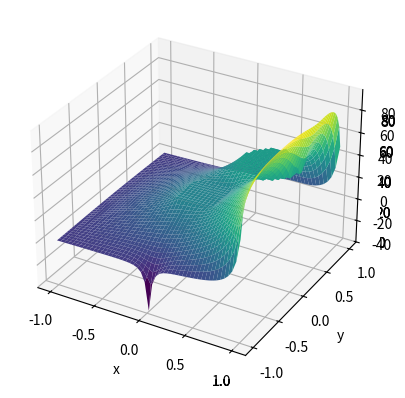

Source code (Python):
#%% Part 1
from mpl_toolkits.mplot3d import Axes3D
import matplotlib.pyplot as plt
from matplotlib import cm
import numpy as np
import scipy.linalg as la
import scipy.special as sps

Vleft=0
Vright=0
Vbottom=0
Vtop=100

# Make the grid
xmin = -1
xmax = 1
Nx = 50

x = np.zeros(Nx)
for p in range(0,Nx):
    x[p] = xmin + p * ((xmax-xmin)/(Nx-1))

ymin = -1
ymax = 1
Ny = 50

y = np.zeros(Ny)
for j in range(0,Ny):
    y[j] = ymin + j * ((ymax - ymin)/(Ny-1))
    
X,Y = np.meshgrid(x,y,indexing='ij')

def defineMatricesA3(eps, Q):
    A = np.zeros((Nx*Nx,Ny*Ny))
    b = -Q # array of charge at each point
    
    for j in range(0,Ny):
        for i in range(0,Nx):
            ii = i + (j)*Nx # current point
            ip = (i+1) + (j)*Nx # to the right
            im = (i-1) + (j)*Nx # point to the left
            jp = i + (j+1)*Nx # point above
            jm = i + (j-1)*Nx # point below
            
            # give default values so variables
            # have the correct scope to define a0 below.
            eip = 1.0
            eim = 1.0
            ejp = 1.0
            ejm = 1.0
            if i == 0:
                # left boundary
                eim = eps[i,j]
                eip = 0.5*(eps[i,j] + eps[i+1,j])
                b[ii] -= eim*Vleft
                A[ii,ip] = eip
            elif i == (Nx-1):
                # right boundary
                eip = eps[i,j]
                eim = 0.5*(eps[i,j] + eps[i-1,j])
                b[ii] -= eip*Vright
                A[ii,im] = eim
            else:
                # centered in the x-direction
                eip = 0.5*(eps[i,j] + eps[i+1,j])
                eim = 0.5*(eps[i,j] + eps[i-1,j])
                A[ii,ip] = eip
                A[ii,im] = eim
            if j == 0:
                # bottom boundary
                ejm = eps[i,j]
                ejp = 0.5*(eps[i,j] + eps[i,j+1])
                b[ii] -= ejm*Vbottom
                A[ii,jp] = ejp
            elif j == (Ny-1):
                # top boundary
                ejp = eps[i,j]
                ejm = 0.5*(eps[i,j] + eps[i,j-1])
                b[ii] -= ejp*Vtop
                A[ii,jm] = ejm
            else:
                # centered in the y-direction
                ejm = 0.5*(eps[i,j] + eps[i,j-1])
                ejp = 0.5*(eps[i,j] + eps[i,j+1])
                A[ii,jm] = ejm
                A[ii,jp] = ejp
            a0 = -(eip + eim + ejp + ejm)
            A[ii,ii] = a0
    return A

def defineMatricesB2(eps, Q):
    A = np.zeros((Nx*Nx,Ny*Ny))
    b = -Q # array of charge at each point
    
    for j in range(0,Ny):
        for i in range(0,Nx):
            ii = i + (j)*Nx # current point
            ip = (i+1) + (j)*Nx # to the right
            im = (i-1) + (j)*Nx # point to the left
            jp = i + (j+1)*Nx # point above
            jm = i + (j-1)*Nx # point below
            
            # give default values so variables
            # have the correct scope to define a0 below.
            eip = 1.0
            eim = 1.0
            ejp = 1.0
            ejm = 1.0
            if i == 0:
                # left boundary
                eim = eps[i,j]
                eip = 0.5*(eps[i,j] + eps[i+1,j])
                b[ii] -= eim*Vleft
                A[ii,ip] = eip
            elif i == (Nx-1):
                # right boundary
                eip = eps[i,j]
                eim = 0.5*(eps[i,j] + eps[i-1,j])
                b[ii] -= eip*Vright
                A[ii,im] = eim
            else:
                # centered in the x-direction
                eip = 0.5*(eps[i,j] + eps[i+1,j])
                eim = 0.5*(eps[i,j] + eps[i-1,j])
                A[ii,ip] = eip
                A[ii,im] = eim
            if j == 0:
                # bottom boundary
                ejm = eps[i,j]
                ejp = 0.5*(eps[i,j] + eps[i,j+1])
                b[ii] -= ejm*Vbottom
                A[ii,jp] = ejp
            elif j == (Ny-1):
                # top boundary
                ejp = eps[i,j]
                ejm = 0.5*(eps[i,j] + eps[i,j-1])
                b[ii] -= ejp*Vtop
                A[ii,jm] = ejm
            else:
                # centered in the y-direction
                ejm = 0.5*(eps[i,j] + eps[i,j-1])
                ejp = 0.5*(eps[i,j] + eps[i,j+1])
                A[ii,jm] = ejm
                A[ii,jp] = ejp
            a0 = -(eip + eim + ejp + ejm)
            A[ii,ii] = a0
    return b

eps = np.ones((Nx*Nx,Ny*Ny))
Q = np.zeros(Nx*Ny)

A = defineMatricesA3(eps, Q)
B = defineMatricesB2(eps, Q)

V = np.linalg.solve(A,B)

Vnew=np.reshape(V,(Nx,Ny))

ax = plt.axes(projection='3d')
# ax = fig.gca(projection='3d')
surf = ax.plot_surface(X,Y,Vnew, cmap=cm.viridis)
plt.xlabel('x')
plt.ylabel('y')
plt.draw()
plt.pause(0.1)

#%% Part 2
from mpl_toolkits.mplot3d import Axes3D
import matplotlib.pyplot as plt
from matplotlib import cm
import numpy as np
import scipy.linalg as la
import scipy.special as sps

Vleft=0
Vright=0
Vbottom=0
Vtop=100

# Make the grid
xmin = -1
xmax = 1
Nx = 50

x = np.zeros(Nx)
for p in range(0,Nx):
    x[p] = xmin + p * ((xmax-xmin)/(Nx-1))

ymin = -1
ymax = 1
Ny = 50

y = np.zeros(Ny)
for j in range(0,Ny):
    y[j] = ymin + j * ((ymax - ymin)/(Ny-1))
    
X,Y = np.meshgrid(x,y,indexing='ij')

def defineMatricesA3(eps, Q):
    A = np.zeros((Nx*Nx,Ny*Ny))
    b = -Q # array of charge at each point
    
    for j in range(0,Ny):
        for i in range(0,Nx):
            ii = i + (j)*Nx # current point
            ip = (i+1) + (j)*Nx # to the right
            im = (i-1) + (j)*Nx # point to the left
            jp = i + (j+1)*Nx # point above
            jm = i + (j-1)*Nx # point below
            
            # give default values so variables
            # have the correct scope to define a0 below.
            eip = 1.0
            eim = 1.0
            ejp = 1.0
            ejm = 1.0
            if i == 0:
                # left boundary
                eim = eps[i,j]
                eip = 0.5*(eps[i,j] + eps[i+1,j])
                b[ii] -= eim*Vleft
                A[ii,ip] = eip
            elif i == (Nx-1):
                # right boundary
                eip = eps[i,j]
                eim = 0.5*(eps[i,j] + eps[i-1,j])
                b[ii] -= eip*Vright
                A[ii,im] = eim
            else:
                # centered in the x-direction
                eip = 0.5*(eps[i,j] + eps[i+1,j])
                eim = 0.5*(eps[i,j] + eps[i-1,j])
                A[ii,ip] = eip
                A[ii,im] = eim
            if j == 0:
                # bottom boundary
                ejm = eps[i,j]
                ejp = 0.5*(eps[i,j] + eps[i,j+1])
                b[ii] -= ejm*Vbottom
                A[ii,jp] = ejp
            elif j == (Ny-1):
                # top boundary
                ejp = eps[i,j]
                ejm = 0.5*(eps[i,j] + eps[i,j-1])
                b[ii] -= ejp*Vtop
                A[ii,jm] = ejm
            else:
                # centered in the y-direction
                ejm = 0.5*(eps[i,j] + eps[i,j-1])
                ejp = 0.5*(eps[i,j] + eps[i,j+1])
                A[ii,jm] = ejm
                A[ii,jp] = ejp
            a0 = -(eip + eim + ejp + ejm)
            A[ii,ii] = a0
    return A

def defineMatricesB2(eps, Q):
    A = np.zeros((Nx*Nx,Ny*Ny))
    b = -Q # array of charge at each point
    
    for j in range(0,Ny):
        for i in range(0,Nx):
            ii = i + (j)*Nx # current point
            ip = (i+1) + (j)*Nx # to the right
            im = (i-1) + (j)*Nx # point to the left
            jp = i + (j+1)*Nx # point above
            jm = i + (j-1)*Nx # point below
            
            # give default values so variables
            # have the correct scope to define a0 below.
            eip = 1.0
            eim = 1.0
            ejp = 1.0
            ejm = 1.0
            if i == 0:
                # left boundary
                eim = eps[i,j]
                eip = 0.5*(eps[i,j] + eps[i+1,j])
                b[ii] -= eim*Vleft
                A[ii,ip] = eip
            elif i == (Nx-1):
                # right boundary
                eip = eps[i,j]
                eim = 0.5*(eps[i,j] + eps[i-1,j])
                b[ii] -= eip*Vright
                A[ii,im] = eim
            else:
                # centered in the x-direction
                eip = 0.5*(eps[i,j] + eps[i+1,j])
                eim = 0.5*(eps[i,j] + eps[i-1,j])
                A[ii,ip] = eip
                A[ii,im] = eim
            if j == 0:
                # bottom boundary
                ejm = eps[i,j]
                ejp = 0.5*(eps[i,j] + eps[i,j+1])
                b[ii] -= ejm*Vbottom
                A[ii,jp] = ejp
            elif j == (Ny-1):
                # top boundary
                ejp = eps[i,j]
                ejm = 0.5*(eps[i,j] + eps[i,j-1])
                b[ii] -= ejp*Vtop
                A[ii,jm] = ejm
            else:
                # centered in the y-direction
                ejm = 0.5*(eps[i,j] + eps[i,j-1])
                ejp = 0.5*(eps[i,j] + eps[i,j+1])
                A[ii,jm] = ejm
                A[ii,jp] = ejp
            a0 = -(eip + eim + ejp + ejm)
            A[ii,ii] = a0
    return b

eps = np.ones((Nx*Nx,Ny*Ny))
Q = np.zeros(Nx*Ny)

for i in range(0,Nx):
    for j in range(0,Ny):
        if -0.3 < x[i] < 0.1 and -0.1 < y[j] < 0.3:
            eps[i,j] = 10
            
for i in range(0,Nx):
    for j in range(0,Ny):
        if np.linalg.norm(np.subtract([x[i], y[j]], [0.5,0.5])) <= 0.3:
            eps[i,j] = 4

A = defineMatricesA3(eps, Q)
B = defineMatricesB2(eps, Q)

V = np.linalg.solve(A,B)

Vnew = np.reshape(V,(Nx,Ny))

ax = plt.axes(projection='3d')
# ax = fig.gca(projection='3d')
surf = ax.plot_surface(X,Y,Vnew, cmap=cm.viridis)
plt.xlabel('x')
plt.ylabel('y')
plt.draw()
plt.pause(0.1)

#%% Part 3
from mpl_toolkits.mplot3d import Axes3D
import matplotlib.pyplot as plt
from matplotlib import cm
import numpy as np
import scipy.linalg as la
import scipy.special as sps

Vleft=0
Vright=0
Vbottom=0
Vtop=100

# Make the grid
xmin = -1
xmax = 1
Nx = 50

x = np.zeros(Nx)
for p in range(0,Nx):
    x[p] = xmin + p * ((xmax-xmin)/(Nx-1))

ymin = -1
ymax = 1
Ny = 50

y = np.zeros(Ny)
for j in range(0,Ny):
    y[j] = ymin + j * ((ymax - ymin)/(Ny-1))
    
X,Y = np.meshgrid(x,y,indexing='ij')

def defineMatricesA3(eps, Q):
    A = np.zeros((Nx*Nx,Ny*Ny))
    b = -Q # array of charge at each point
    
    for j in range(0,Ny):
        for i in range(0,Nx):
            ii = i + (j)*Nx # current point
            ip = (i+1) + (j)*Nx # to the right
            im = (i-1) + (j)*Nx # point to the left
            jp = i + (j+1)*Nx # point above
            jm = i + (j-1)*Nx # point below
            
            # give default values so variables
            # have the correct scope to define a0 below.
            eip = 1.0
            eim = 1.0
            ejp = 1.0
            ejm = 1.0
            if i == 0:
                # left boundary
                eim = eps[i,j]
                eip = 0.5*(eps[i,j] + eps[i+1,j])
                b[ii] -= eim*Vleft
                A[ii,ip] = eip
            elif i == (Nx-1):
                # right boundary
                eip = eps[i,j]
                eim = 0.5*(eps[i,j] + eps[i-1,j])
                b[ii] -= eip*Vright
                A[ii,im] = eim
            else:
                # centered in the x-direction
                eip = 0.5*(eps[i,j] + eps[i+1,j])
                eim = 0.5*(eps[i,j] + eps[i-1,j])
                A[ii,ip] = eip
                A[ii,im] = eim
            if j == 0:
                # bottom boundary
                ejm = eps[i,j]
                ejp = 0.5*(eps[i,j] + eps[i,j+1])
                b[ii] -= ejm*Vbottom
                A[ii,jp] = ejp
            elif j == (Ny-1):
                # top boundary
                ejp = eps[i,j]
                ejm = 0.5*(eps[i,j] + eps[i,j-1])
                b[ii] -= ejp*Vtop
                A[ii,jm] = ejm
            else:
                # centered in the y-direction
                ejm = 0.5*(eps[i,j] + eps[i,j-1])
                ejp = 0.5*(eps[i,j] + eps[i,j+1])
                A[ii,jm] = ejm
                A[ii,jp] = ejp
            a0 = -(eip + eim + ejp + ejm)
            A[ii,ii] = a0
    return A

def defineMatricesB2(eps, Q):
    A = np.zeros((Nx*Nx,Ny*Ny))
    b = -Q # array of charge at each point
    
    for j in range(0,Ny):
        for i in range(0,Nx):
            ii = i + (j)*Nx # current point
            ip = (i+1) + (j)*Nx # to the right
            im = (i-1) + (j)*Nx # point to the left
            jp = i + (j+1)*Nx # point above
            jm = i + (j-1)*Nx # point below
            
            # give default values so variables
            # have the correct scope to define a0 below.
            eip = 1.0
            eim = 1.0
            ejp = 1.0
            ejm = 1.0
            if i == 0:
                # left boundary
                eim = eps[i,j]
                eip = 0.5*(eps[i,j] + eps[i+1,j])
                b[ii] -= eim*Vleft
                A[ii,ip] = eip
            elif i == (Nx-1):
                # right boundary
                eip = eps[i,j]
                eim = 0.5*(eps[i,j] + eps[i-1,j])
                b[ii] -= eip*Vright
                A[ii,im] = eim
            else:
                # centered in the x-direction
                eip = 0.5*(eps[i,j] + eps[i+1,j])
                eim = 0.5*(eps[i,j] + eps[i-1,j])
                A[ii,ip] = eip
                A[ii,im] = eim
            if j == 0:
                # bottom boundary
                ejm = eps[i,j]
                ejp = 0.5*(eps[i,j] + eps[i,j+1])
                b[ii] -= ejm*Vbottom
                A[ii,jp] = ejp
            elif j == (Ny-1):
                # top boundary
                ejp = eps[i,j]
                ejm = 0.5*(eps[i,j] + eps[i,j-1])
                b[ii] -= ejp*Vtop
                A[ii,jm] = ejm
            else:
                # centered in the y-direction
                ejm = 0.5*(eps[i,j] + eps[i,j-1])
                ejp = 0.5*(eps[i,j] + eps[i,j+1])
                A[ii,jm] = ejm
                A[ii,jp] = ejp
            a0 = -(eip + eim + ejp + ejm)
            A[ii,ii] = a0
    return b

eps = np.ones((Nx*Nx,Ny*Ny))
Q = np.zeros(Nx*Ny)

for i in range(0,Nx):
    for j in range(0,Ny):
        if -0.3 < x[i] < 0.1 and -0.1 < y[j] < 0.3:
            eps[i,j] = 100
            
for i in range(0,Nx):
    for j in range(0,Ny):
        if np.linalg.norm(np.subtract([x[i], y[j]], [0.5,0.5])) <= 0.3:
            eps[i,j] = 1000

A = defineMatricesA3(eps, Q)
B = defineMatricesB2(eps, Q)

V = np.linalg.solve(A,B)

Vnew = np.reshape(V,(Nx,Ny))

ax = plt.axes(projection='3d')
# ax = fig.gca(projection='3d')
surf = ax.plot_surface(X,Y,Vnew, cmap=cm.viridis)
plt.xlabel('x')
plt.ylabel('y')
plt.draw()
plt.pause(0.1)

#%% Part 4
from mpl_toolkits.mplot3d import Axes3D
import matplotlib.pyplot as plt
from matplotlib import cm
import numpy as np
import scipy.linalg as la
import scipy.special as sps

Vleft=0
Vright=0
Vbottom=0
Vtop=100

# Make the grid
xmin = -1
xmax = 1
Nx = 50

x = np.zeros(Nx)
for p in range(0,Nx):
    x[p] = xmin + p * ((xmax-xmin)/(Nx-1))

ymin = -1
ymax = 1
Ny = 50

y = np.zeros(Ny)
for j in range(0,Ny):
    y[j] = ymin + j * ((ymax - ymin)/(Ny-1))
    
X,Y = np.meshgrid(x,y,indexing='ij')

def defineMatricesA3(eps, Q):
    A = np.zeros((Nx*Nx,Ny*Ny))
    b = -Q # array of charge at each point
    
    for j in range(0,Ny):
        for i in range(0,Nx):
            ii = i + (j)*Nx # current point
            ip = (i+1) + (j)*Nx # to the right
            im = (i-1) + (j)*Nx # point to the left
            jp = i + (j+1)*Nx # point above
            jm = i + (j-1)*Nx # point below
            
            # give default values so variables
            # have the correct scope to define a0 below.
            eip = 1.0
            eim = 1.0
            ejp = 1.0
            ejm = 1.0
            if i == 0:
                # left boundary
                eim = eps[i,j]
                eip = 0.5*(eps[i,j] + eps[i+1,j])
                b[ii] -= eim*Vleft
                A[ii,ip] = eip
            elif i == (Nx-1):
                # right boundary
                eip = eps[i,j]
                eim = 0.5*(eps[i,j] + eps[i-1,j])
                b[ii] -= eip*Vright
                A[ii,im] = eim
            else:
                # centered in the x-direction
                eip = 0.5*(eps[i,j] + eps[i+1,j])
                eim = 0.5*(eps[i,j] + eps[i-1,j])
                A[ii,ip] = eip
                A[ii,im] = eim
            if j == 0:
                # bottom boundary
                ejm = eps[i,j]
                ejp = 0.5*(eps[i,j] + eps[i,j+1])
                b[ii] -= ejm*Vbottom
                A[ii,jp] = ejp
            elif j == (Ny-1):
                # top boundary
                ejp = eps[i,j]
                ejm = 0.5*(eps[i,j] + eps[i,j-1])
                b[ii] -= ejp*Vtop
                A[ii,jm] = ejm
            else:
                # centered in the y-direction
                ejm = 0.5*(eps[i,j] + eps[i,j-1])
                ejp = 0.5*(eps[i,j] + eps[i,j+1])
                A[ii,jm] = ejm
                A[ii,jp] = ejp
            a0 = -(eip + eim + ejp + ejm)
            A[ii,ii] = a0
    return A

def defineMatricesB2(eps, Q):
    A = np.zeros((Nx*Nx,Ny*Ny))
    b = -Q # array of charge at each point
    
    for j in range(0,Ny):
        for i in range(0,Nx):
            ii = i + (j)*Nx # current point
            ip = (i+1) + (j)*Nx # to the right
            im = (i-1) + (j)*Nx # point to the left
            jp = i + (j+1)*Nx # point above
            jm = i + (j-1)*Nx # point below
            
            # give default values so variables
            # have the correct scope to define a0 below.
            eip = 1.0
            eim = 1.0
            ejp = 1.0
            ejm = 1.0
            if i == 0:
                # left boundary
                eim = eps[i,j]
                eip = 0.5*(eps[i,j] + eps[i+1,j])
                b[ii] -= eim*Vleft
                A[ii,ip] = eip
            elif i == (Nx-1):
                # right boundary
                eip = eps[i,j]
                eim = 0.5*(eps[i,j] + eps[i-1,j])
                b[ii] -= eip*Vright
                A[ii,im] = eim
            else:
                # centered in the x-direction
                eip = 0.5*(eps[i,j] + eps[i+1,j])
                eim = 0.5*(eps[i,j] + eps[i-1,j])
                A[ii,ip] = eip
                A[ii,im] = eim
            if j == 0:
                # bottom boundary
                ejm = eps[i,j]
                ejp = 0.5*(eps[i,j] + eps[i,j+1])
                b[ii] -= ejm*Vbottom
                A[ii,jp] = ejp
            elif j == (Ny-1):
                # top boundary
                ejp = eps[i,j]
                ejm = 0.5*(eps[i,j] + eps[i,j-1])
                b[ii] -= ejp*Vtop
                A[ii,jm] = ejm
            else:
                # centered in the y-direction
                ejm = 0.5*(eps[i,j] + eps[i,j-1])
                ejp = 0.5*(eps[i,j] + eps[i,j+1])
                A[ii,jm] = ejm
                A[ii,jp] = ejp
            a0 = -(eip + eim + ejp + ejm)
            A[ii,ii] = a0
    return b

eps4 = np.ones((Nx*Nx,Ny*Ny))
Q = np.zeros(Nx*Ny)
Q[1250] = -109

for i in range(0,Nx):
    for j in range(0,Ny):
        if -0.3 < x[i] < 0.1 and -0.1 < y[j] < 0.3:
            eps4[i,j] = 100
            
for i in range(0,Nx):
    for j in range(0,Ny):
        if np.linalg.norm(np.subtract([x[i], y[j]], [0.5,0.5])) <= 0.3:
            eps4[i,j] = 1000

A4 = defineMatricesA3(eps4, Q)
B4 = defineMatricesB2(eps4, Q)

V4 = np.linalg.solve(A4,B4)

Vnew4 = np.reshape(V4,(Nx,Ny))

ax = plt.axes(projection='3d')
# ax = fig.gca(projection='3d')
surf = ax.plot_surface(X,Y,Vnew4, cmap=cm.viridis)
plt.xlabel('x')
plt.ylabel('y')
plt.draw()
plt.pause(0.1)

#%% Part 5

err = np.dot(V4,A4) - B4
print(np.sqrt(np.mean(err)))

# There is no residual because I used the matrix solver. The residual will be zero.